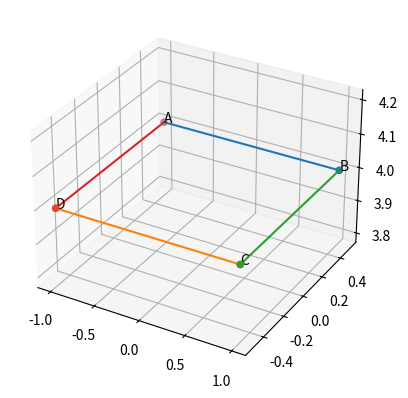

Write Python code to recreate this figure.
import numpy as np
import matplotlib.pyplot as plt
from mpl_toolkits.mplot3d import Axes3D

A = np.array([[-1],[0.5],[4]])
B = np.array([[1],[0.5],[4]])
C= np.array([[1],[-0.5],[4]])
D = np.array([[-1],[-0.5],[4]])

m1 = A -B 
m2 = D - C
m3 = C -B
m4 = A - D
fig = plt.figure()
ax =fig.add_subplot(projection='3d')

if m1.all() == m2.all():
    Area= np.linalg.norm(m1)*np.linalg.norm(m3)
    S1 = np.hstack((A,B))
    S2 = np.hstack((C,D))
    S3 = np.hstack((C,B))
    S4 = np.hstack((A,D))

 
elif m1.all == -1*m2.all():
    Area= np.linalg.norm(m1)*np.linalg.norm(m3)
    S1 = np.hstack((A,B))
    S2 = np.hstack((C,D))
    S3 = np.hstack((C,A))
    S4 = np.hstack((B,D))


elif m3.all == m4.all:
    Area = np.linalg.norm(m2)*np.linalg.norm(m3)
    S1 = np.hstack((A,C))
    S2 = np.hstack((C,B))
    S3 = np.hstack((B,D))
    S4 = np.hstack((A,D))

elif m3.all == -1* m4.all:
    Area = np.linalg.norm(m2)*np.linalg.norm(m3)
    S1 = np.hstack((A,D))
    S2 = np.hstack((D,C))
    S3 = np.hstack((C,B))
    S4 = np.hstack((B,A))


ax.scatter(S1[0],S1[1],S1[2])
ax.plot(S1[0],S1[1],S1[2])

ax.scatter(S2[0],S2[1],S2[2])
ax.plot(S2[0],S2[1],S2[2])

ax.scatter(S3[0],S3[1],S3[2])
ax.plot(S3[0],S3[1],S3[2])

ax.scatter(S4[0],S4[1],S4[2])
ax.plot(S4[0],S4[1],S4[2])

ax.text(A[0][0],A[1][0],A[2][0],'A')
ax.text(B[0][0],B[1][0],B[2][0],'B')
ax.text(C[0][0],C[1][0],C[2][0],'C')
ax.text(D[0][0],D[1][0],D[2][0],'D')


print(Area)
plt.grid()
plt.show()
